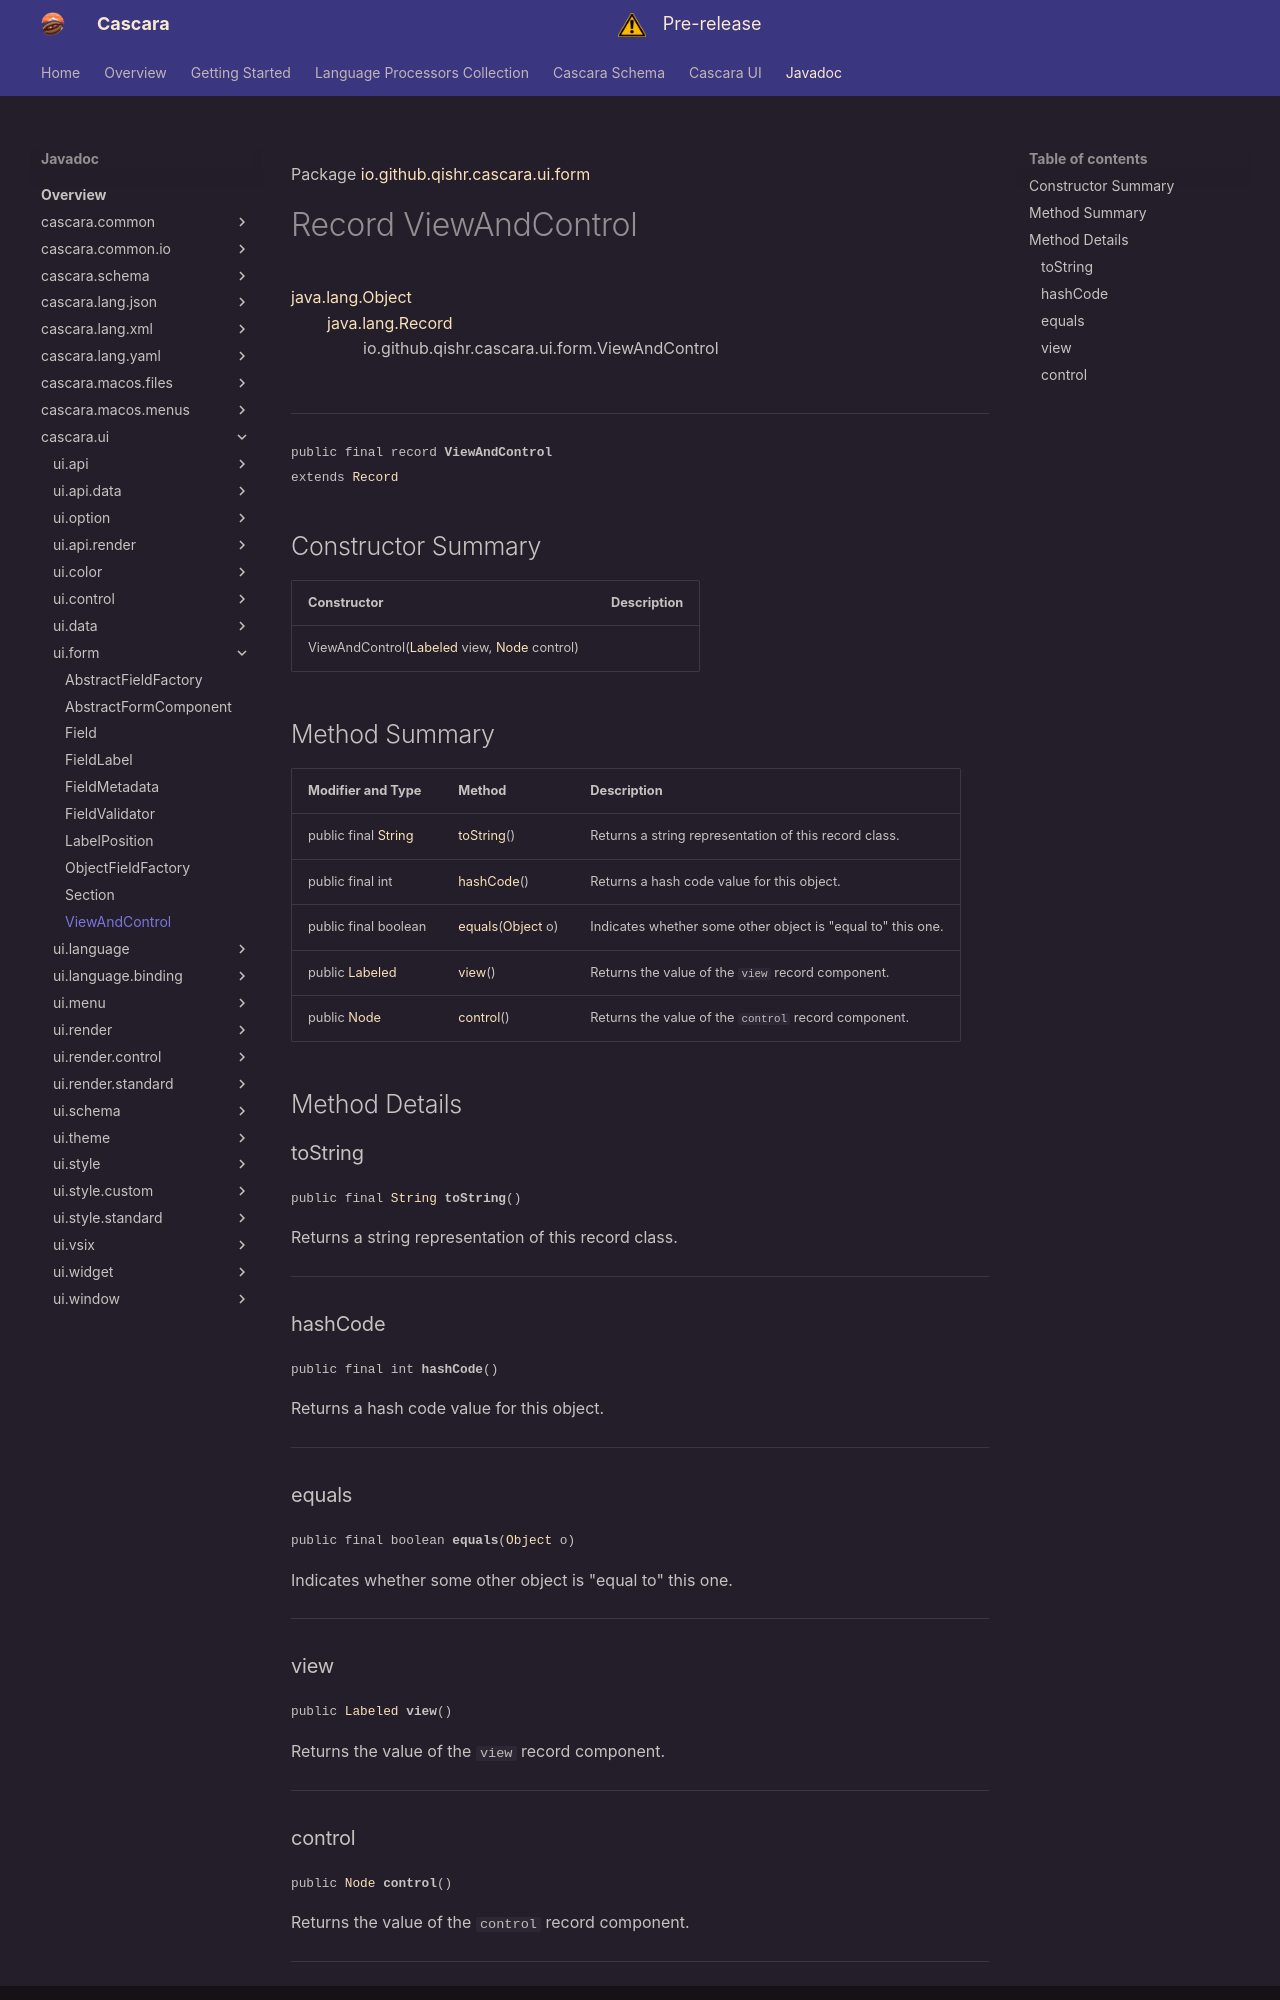

repository: qishr/qishr.github.io · page: javadoc/latest/cascara.ui/io/github/qishr/cascara/ui/form/ViewAndControl/index.html · generator: mkdocs

Package [io.github.qishr.cascara.ui.form](index.md)

# Record ViewAndControl
[java.lang.Object](https://docs.oracle.com/en/java/javase/24/docs/api/java.base/java/lang/Object.html)<br/>
        [java.lang.Record](https://docs.oracle.com/en/java/javase/24/docs/api/java.base/java/lang/Record.html)<br/>
                io.github.qishr.cascara.ui.form.ViewAndControl<br/>
<br/>

----

<span style="font-family: monospace; font-size: 80%;">public final record __ViewAndControl__<br/>extends [Record](https://docs.oracle.com/en/java/javase/24/docs/api/java.base/java/lang/Record.html)
</span>


## Constructor Summary

| Constructor                                                                                                                                                                                           | Description |
|-------------------------------------------------------------------------------------------------------------------------------------------------------------------------------------------------------|-------------|
| ViewAndControl([Labeled](https://openjfx.io/javadoc/25/javafx.controls/javafx/scene/control/Labeled.html) view, [Node](https://openjfx.io/javadoc/25/javafx.graphics/javafx/scene/Node.html) control) |             |



## Method Summary

| Modifier and Type                                                                                         | Method                                                                                                            | Description                                                 |
|-----------------------------------------------------------------------------------------------------------|-------------------------------------------------------------------------------------------------------------------|-------------------------------------------------------------|
| public final [String](https://docs.oracle.com/en/java/javase/24/docs/api/java.base/java/lang/String.html) | [toString](#tostring)()                                                                                           | Returns a string representation of this record class.       |
| public final int                                                                                          | [hashCode](#hashcode)()                                                                                           | Returns a hash code value for this object.                  |
| public final boolean                                                                                      | [equals](#equals)([Object](https://docs.oracle.com/en/java/javase/24/docs/api/java.base/java/lang/Object.html) o) | Indicates whether some other object is "equal to" this one. |
| public [Labeled](https://openjfx.io/javadoc/25/javafx.controls/javafx/scene/control/Labeled.html)         | [view](#view)()                                                                                                   | Returns the value of the `view` record component.           |
| public [Node](https://openjfx.io/javadoc/25/javafx.graphics/javafx/scene/Node.html)                       | [control](#control)()                                                                                             | Returns the value of the `control` record component.        |



## Method Details

### toString

<span style="font-family: monospace; font-size: 80%;">public final [String](https://docs.oracle.com/en/java/javase/24/docs/api/java.base/java/lang/String.html) __toString__()</span>

Returns a string representation of this record class.


---

### hashCode

<span style="font-family: monospace; font-size: 80%;">public final int __hashCode__()</span>

Returns a hash code value for this object.


---

### equals

<span style="font-family: monospace; font-size: 80%;">public final boolean __equals__([Object](https://docs.oracle.com/en/java/javase/24/docs/api/java.base/java/lang/Object.html) o)</span>

Indicates whether some other object is "equal to" this one.


---

### view

<span style="font-family: monospace; font-size: 80%;">public [Labeled](https://openjfx.io/javadoc/25/javafx.controls/javafx/scene/control/Labeled.html) __view__()</span>

Returns the value of the `view` record component.


---
